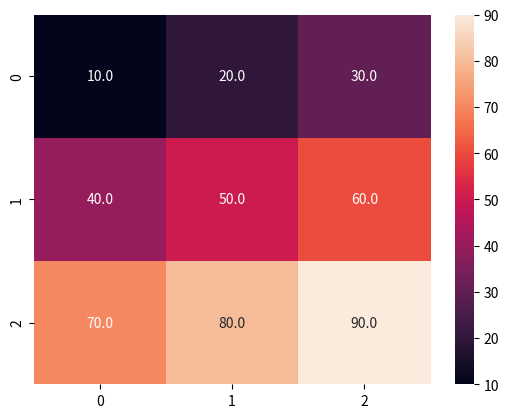

Python code for this plot:
# Draw Heatmap plot with annot
# annot-> Shows the actual values inside each cell. in float
import seaborn as sns
import matplotlib.pyplot as plt

data = [
    [10, 20, 30],
    [40, 50, 60],
    [70, 80, 90]
]

sns.heatmap(data, annot=True ,fmt=".1f")
plt.show()
